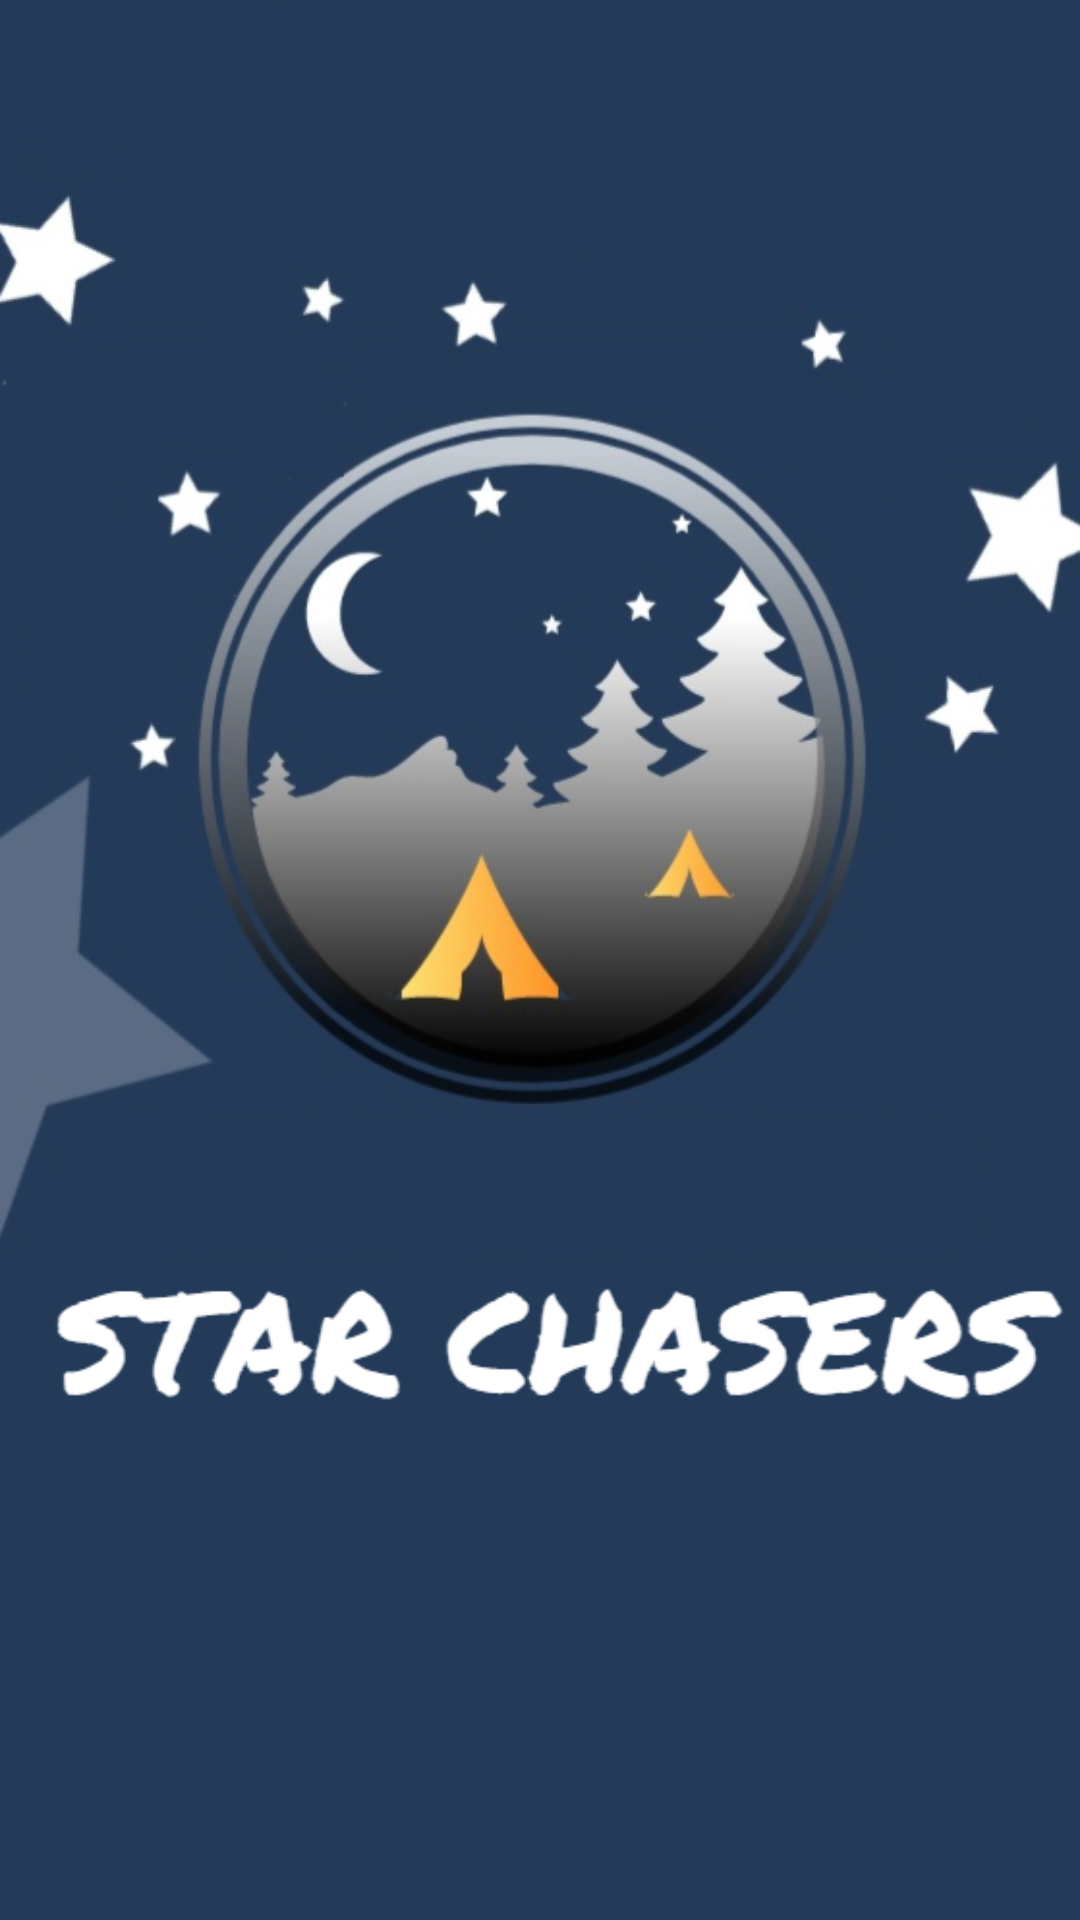

Android layout source for this screen:
<!-- AndroidManifest.xml: application theme AppTheme -->
<!-- res/layout/activity_welcome.xml -->
<?xml version="1.0" encoding="utf-8"?>
<LinearLayout xmlns:android="http://schemas.android.com/apk/res/android"
    android:orientation="vertical" android:layout_width="match_parent"
    android:layout_height="match_parent"
    android:background="#FFFFFF">


    <ImageView
        android:id="@+id/imageView"
        android:layout_width="match_parent"
        android:layout_height="match_parent"
        android:layout_gravity="center"
        android:contentDescription="@string/app_name"
        android:scaleType="fitXY"
        android:src="@drawable/openv" />


</LinearLayout>
<!-- resources referenced by this layout -->
<resources>
  <!-- drawable openv: png bitmap (drawable-v24, 191353 bytes) -->
  <string name="app_name">Star Chasers</string>
  <style name="AppTheme" parent="Theme.AppCompat.Light.NoActionBar">
          
          <item name="colorPrimary">@color/colorPrimary</item>
          <item name="colorPrimaryDark">@color/colorPrimaryDark</item>
          <item name="colorAccent">@color/colorAccent</item>
      </style>
  <color name="colorPrimary">#3F51B5</color>
  <color name="colorPrimaryDark">#303F9F</color>
  <color name="colorAccent">#FF4081</color>
</resources>
